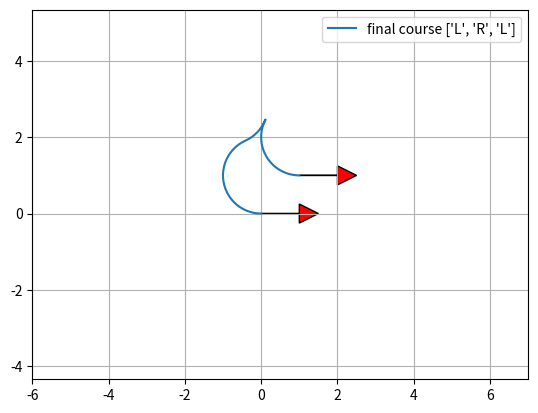

Recreate this plot in Python.
"""

Reeds Shepp path planner sample code

Reeds Shepp曲线用于求解从起点到终点的车辆最短路径，它从有限的状态中选择路径最短的路径拼接序列。
Reeds Shepp采用单车运动学模型，在控制空间采样，但仅有两种控制输入，即最大前轮转角与负最大前轮转角。
与 dubins曲线不同的是，Reeds Shepp允许车辆倒车行驶，即加入一个direction状态，1表示前进，-1表示后退

"""
import math

import matplotlib.pyplot as plt
import numpy as np

show_animation = True


class Path:

    def __init__(self):
        self.lengths = []  # 比如ctypes=['L','R','L']，表示每段的长度
        self.ctypes = []   # 种类
        self.L = 0.0       # 路径总长度
        # 插值路径点信息
        self.x = []
        self.y = []
        self.yaw = []
        self.directions = []  # 1：前进 -1：后退


def plot_arrow(x, y, yaw, length=1.0, width=0.5, fc="r", ec="k"):
    """
    Plot arrow
    """

    if not isinstance(x, float):
        for (ix, iy, iyaw) in zip(x, y, yaw):
            plot_arrow(ix, iy, iyaw)
    else:
        plt.arrow(x, y, length * math.cos(yaw), length * math.sin(yaw),
                  fc=fc, ec=ec, head_width=width, head_length=width)
        plt.plot(x, y)


# 先对2pi取余得到范围属于[0,2pi),再转化到(-pi,pi]
def mod2pi(x):
    v = np.mod(x, 2.0 * math.pi)
    if v < -math.pi:
        v += 2.0 * math.pi
    else:
        if v > math.pi:
            v -= 2.0 * math.pi
    return v


def straight_left_straight(x, y, phi):
    phi = mod2pi(phi)
    if y > 0.0 and 0.0 < phi < math.pi * 0.99:
        xd = - y / math.tan(phi) + x
        t = xd - math.tan(phi / 2.0)
        u = phi
        v = math.sqrt((x - xd) ** 2 + y ** 2) - math.tan(phi / 2.0)
        return True, t, u, v
    elif y < 0.0 < phi < math.pi * 0.99:
        xd = - y / math.tan(phi) + x
        t = xd - math.tan(phi / 2.0)
        u = phi
        v = -math.sqrt((x - xd) ** 2 + y ** 2) - math.tan(phi / 2.0)
        return True, t, u, v

    return False, 0.0, 0.0, 0.0


def set_path(paths, lengths, ctypes):
    path = Path()
    path.ctypes = ctypes
    path.lengths = lengths

    # check same path exist
    for tpath in paths:
        typeissame = (tpath.ctypes == path.ctypes)
        if typeissame:
            if sum(tpath.lengths) - sum(path.lengths) <= 0.01:
                return paths  # not insert path

    path.L = sum([abs(i) for i in lengths])

    # Base.Test.@test path.L >= 0.01
    if path.L >= 0.01:
        paths.append(path)

    return paths


def straight_curve_straight(x, y, phi, paths):
    flag, t, u, v = straight_left_straight(x, y, phi)
    if flag:
        paths = set_path(paths, [t, u, v], ["S", "L", "S"])

    flag, t, u, v = straight_left_straight(x, -y, -phi)
    if flag:
        paths = set_path(paths, [t, u, v], ["S", "R", "S"])

    return paths


# 笛卡尔坐标转换到极坐标
def polar(x, y):
    r = math.sqrt(x ** 2 + y ** 2)
    theta = math.atan2(y, x)
    return r, theta


def left_straight_left(x, y, phi):
    u, t = polar(x - math.sin(phi), y - 1.0 + math.cos(phi))
    if t >= 0.0:
        v = mod2pi(phi - t)
        if v >= 0.0:
            return True, t, u, v

    return False, 0.0, 0.0, 0.0


def left_right_left(x, y, phi):
    u1, t1 = polar(x - math.sin(phi), y - 1.0 + math.cos(phi))

    if u1 <= 4.0:
        u = -2.0 * math.asin(0.25 * u1)
        t = mod2pi(t1 + 0.5 * u + math.pi)
        v = mod2pi(phi - t + u)

        if t >= 0.0 >= u:
            return True, t, u, v

    return False, 0.0, 0.0, 0.0


def curve_curve_curve(x, y, phi, paths):
    flag, t, u, v = left_right_left(x, y, phi)
    if flag:
        paths = set_path(paths, [t, u, v], ["L", "R", "L"])

    flag, t, u, v = left_right_left(-x, y, -phi)
    if flag:
        paths = set_path(paths, [-t, -u, -v], ["L", "R", "L"])

    flag, t, u, v = left_right_left(x, -y, -phi)
    if flag:
        paths = set_path(paths, [t, u, v], ["R", "L", "R"])

    flag, t, u, v = left_right_left(-x, -y, phi)
    if flag:
        paths = set_path(paths, [-t, -u, -v], ["R", "L", "R"])

    # backwards
    xb = x * math.cos(phi) + y * math.sin(phi)
    yb = x * math.sin(phi) - y * math.cos(phi)

    flag, t, u, v = left_right_left(xb, yb, phi)
    if flag:
        paths = set_path(paths, [v, u, t], ["L", "R", "L"])

    flag, t, u, v = left_right_left(-xb, yb, -phi)
    if flag:
        paths = set_path(paths, [-v, -u, -t], ["L", "R", "L"])

    flag, t, u, v = left_right_left(xb, -yb, -phi)
    if flag:
        paths = set_path(paths, [v, u, t], ["R", "L", "R"])

    flag, t, u, v = left_right_left(-xb, -yb, phi)
    if flag:
        paths = set_path(paths, [-v, -u, -t], ["R", "L", "R"])

    return paths


def curve_straight_curve(x, y, phi, paths):
    flag, t, u, v = left_straight_left(x, y, phi)
    if flag:
        paths = set_path(paths, [t, u, v], ["L", "S", "L"])

    flag, t, u, v = left_straight_left(-x, y, -phi)
    if flag:
        paths = set_path(paths, [-t, -u, -v], ["L", "S", "L"])

    flag, t, u, v = left_straight_left(x, -y, -phi)
    if flag:
        paths = set_path(paths, [t, u, v], ["R", "S", "R"])

    flag, t, u, v = left_straight_left(-x, -y, phi)
    if flag:
        paths = set_path(paths, [-t, -u, -v], ["R", "S", "R"])

    flag, t, u, v = left_straight_right(x, y, phi)
    if flag:
        paths = set_path(paths, [t, u, v], ["L", "S", "R"])

    flag, t, u, v = left_straight_right(-x, y, -phi)
    if flag:
        paths = set_path(paths, [-t, -u, -v], ["L", "S", "R"])

    flag, t, u, v = left_straight_right(x, -y, -phi)
    if flag:
        paths = set_path(paths, [t, u, v], ["R", "S", "L"])

    flag, t, u, v = left_straight_right(-x, -y, phi)
    if flag:
        paths = set_path(paths, [-t, -u, -v], ["R", "S", "L"])

    return paths


def left_straight_right(x, y, phi):
    u1, t1 = polar(x + math.sin(phi), y - 1.0 - math.cos(phi))
    u1 = u1 ** 2
    if u1 >= 4.0:
        u = math.sqrt(u1 - 4.0)
        theta = math.atan2(2.0, u)
        t = mod2pi(t1 + theta)
        v = mod2pi(t - phi)

        if t >= 0.0 and v >= 0.0:
            return True, t, u, v

    return False, 0.0, 0.0, 0.0


def generate_path(q0, q1, max_curvature):
    # 姿态归一化，将起点q0平移到[0,0],对qg采取同样的平移向量[-x0,y0],再旋转-q0.yaw,使得车辆起点朝向转到x轴正向
    # 然后对车辆转向半径放缩到单位1
    dx = q1[0] - q0[0]
    dy = q1[1] - q0[1]
    dth = q1[2] - q0[2]
    c = math.cos(q0[2])
    s = math.sin(q0[2])
    x = (c * dx + s * dy) * max_curvature
    y = (-s * dx + c * dy) * max_curvature
    # 归一化后的目标姿态[x,y,dth]

    paths = []
    paths = straight_curve_straight(x, y, dth, paths)
    paths = curve_straight_curve(x, y, dth, paths)
    paths = curve_curve_curve(x, y, dth, paths)

    return paths


def interpolate(ind, length, mode, max_curvature, origin_x, origin_y, origin_yaw, path_x, path_y, path_yaw, directions):
    if mode == "S":
        path_x[ind] = origin_x + length / max_curvature * math.cos(origin_yaw)
        path_y[ind] = origin_y + length / max_curvature * math.sin(origin_yaw)
        path_yaw[ind] = origin_yaw
    else:  # curve
        ldx = math.sin(length) / max_curvature
        ldy = 0.0
        if mode == "L":  # left turn
            ldy = (1.0 - math.cos(length)) / max_curvature
        elif mode == "R":  # right turn
            ldy = (1.0 - math.cos(length)) / -max_curvature
        gdx = math.cos(-origin_yaw) * ldx + math.sin(-origin_yaw) * ldy
        gdy = -math.sin(-origin_yaw) * ldx + math.cos(-origin_yaw) * ldy
        path_x[ind] = origin_x + gdx
        path_y[ind] = origin_y + gdy

    if mode == "L":  # left turn
        path_yaw[ind] = origin_yaw + length
    elif mode == "R":  # right turn
        path_yaw[ind] = origin_yaw - length

    if length > 0.0:
        directions[ind] = 1
    else:
        directions[ind] = -1

    return path_x, path_y, path_yaw, directions


def generate_local_course(total_length, lengths, mode, max_curvature, step_size):
    # math.trunc 截断除法，返回整数，而math.floor 地板除法，在python3.5以后返回的也是整数，2.7版本返回为浮点数
    n_point = math.trunc(total_length / step_size) + len(lengths) + 4

    px = [0.0 for _ in range(n_point)]
    py = [0.0 for _ in range(n_point)]
    pyaw = [0.0 for _ in range(n_point)]
    directions = [0.0 for _ in range(n_point)]
    ind = 1

    if lengths[0] > 0.0:
        directions[0] = 1
    else:
        directions[0] = -1

    ll = 0.0

    for (m, l, i) in zip(mode, lengths, range(len(mode))):
        if l > 0.0:
            d = step_size
        else:
            d = -step_size

        # set origin state
        ox, oy, oyaw = px[ind], py[ind], pyaw[ind]

        ind -= 1
        if i >= 1 and (lengths[i - 1] * lengths[i]) > 0:
            pd = - d - ll
        else:
            pd = d - ll

        while abs(pd) <= abs(l):
            ind += 1
            px, py, pyaw, directions = interpolate(
                ind, pd, m, max_curvature, ox, oy, oyaw, px, py, pyaw, directions)
            pd += d

        ll = l - pd - d  # calc remain length

        ind += 1
        px, py, pyaw, directions = interpolate(
            ind, l, m, max_curvature, ox, oy, oyaw, px, py, pyaw, directions)

    # remove unused data
    while px[-1] == 0.0:
        px.pop()
        py.pop()
        pyaw.pop()
        directions.pop()

    return px, py, pyaw, directions


def pi_2_pi(angle):
    return (angle + math.pi) % (2 * math.pi) - math.pi


def calc_paths(sx, sy, syaw, gx, gy, gyaw, maxc, step_size):
    q0 = [sx, sy, syaw]
    q1 = [gx, gy, gyaw]

    paths = generate_path(q0, q1, maxc)
    for path in paths:
        x, y, yaw, directions = generate_local_course(
            path.L, path.lengths, path.ctypes, maxc, step_size * maxc)

        # convert global coordinate (从姿态归一化的坐标系再转化回全局坐标系)
        path.x = [math.cos(q0[2]) * ix + -math.sin(q0[2])
                  * iy + q0[0] for (ix, iy) in zip(x, y)]
        path.y = [math.sin(q0[2]) * ix + math.cos(q0[2])
                  * iy + q0[1] for (ix, iy) in zip(x, y)]
        path.yaw = [pi_2_pi(iyaw + q0[2]) for iyaw in yaw]
        path.directions = directions
        path.lengths = [length / maxc for length in path.lengths]
        path.L = path.L / maxc

    return paths


def reeds_shepp_path_planning(sx, sy, syaw,
                              gx, gy, gyaw, maxc, step_size=0.2):
    paths = calc_paths(sx, sy, syaw, gx, gy, gyaw, maxc, step_size)

    if not paths:
        return None, None, None, None, None
    # 从
    minL = float("Inf")
    best_path_index = -1
    for i, _ in enumerate(paths):
        if paths[i].L <= minL:
            minL = paths[i].L
            best_path_index = i

    bpath = paths[best_path_index]

    return bpath.x, bpath.y, bpath.yaw, bpath.ctypes, bpath.lengths


def main():
    print("Reeds Shepp path planner sample start!!")

    # start_x = -1.0  # [m]
    # start_y = -4.0  # [m]
    # start_yaw = np.deg2rad(-20.0)  # [rad]
    #
    # end_x = 5.0  # [m]
    # end_y = 5.0  # [m]
    # end_yaw = np.deg2rad(25.0)  # [rad]

    start_x = 0.0  # [m]
    start_y = 0.0  # [m]
    start_yaw = np.deg2rad(0.0)  # [rad]

    end_x = 1.0  # [m]
    end_y = 1.0  # [m]
    end_yaw = np.deg2rad(0.0)  # [rad]

    curvature = 1.0
    step_size = 0.1

    px, py, pyaw, mode, clen = reeds_shepp_path_planning(
        start_x, start_y, start_yaw, end_x, end_y, end_yaw, curvature, step_size)

    if show_animation:  # pragma: no cover
        plt.cla()
        plt.plot(px, py, label="final course " + str(mode))

        # plotting
        plot_arrow(start_x, start_y, start_yaw)
        plot_arrow(end_x, end_y, end_yaw)

        plt.legend()
        plt.grid(True)
        plt.axis("equal")

        fill = 6
        bound_min_x = min(start_x,end_x) - fill
        bound_max_x = max(start_x,end_x) + fill
        bound_min_y = min(start_y,end_y) - fill
        bound_max_y = max(start_y,end_y) + fill
        plt.xlim(bound_min_x,bound_max_x)
        plt.ylim(bound_min_y,bound_max_y)

        plt.show()

    if not px:
        assert False, "No path"


if __name__ == '__main__':
    main()
